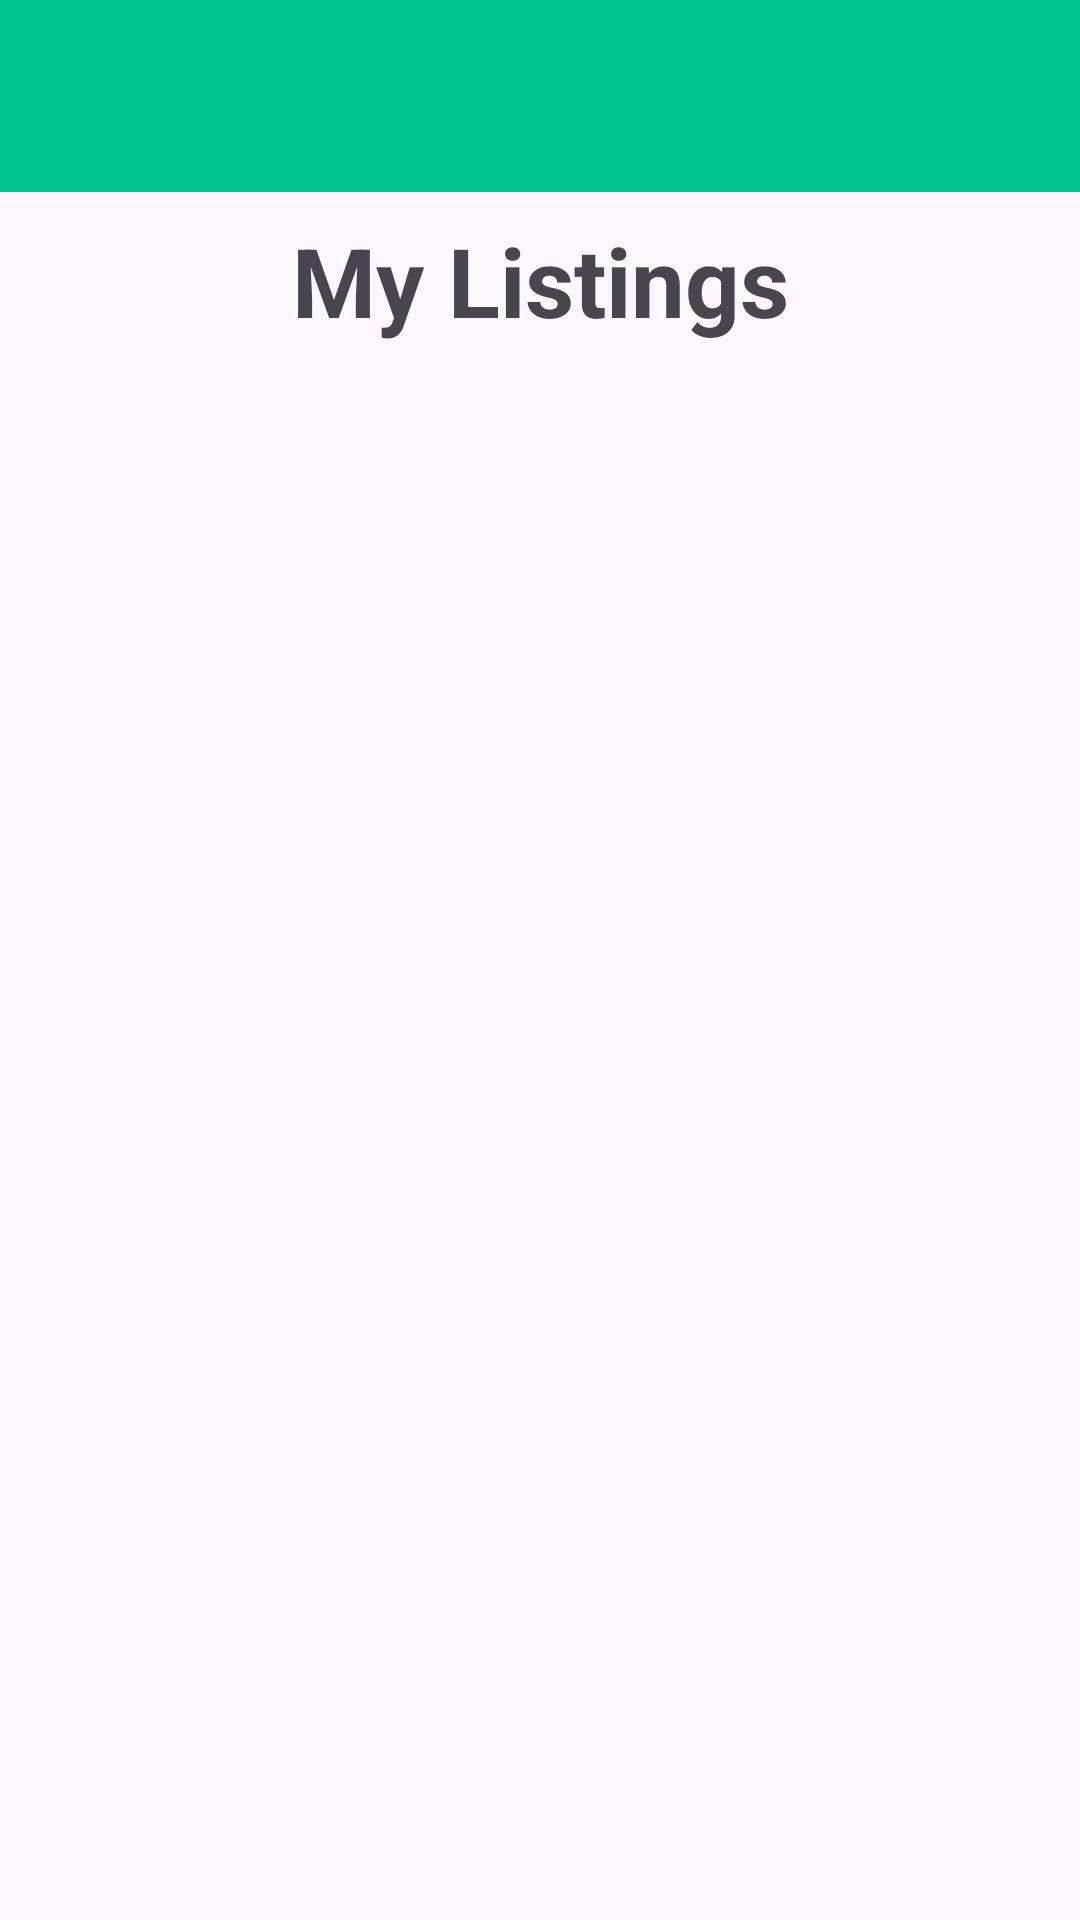

Reconstruct the res/layout file that produces this screen, plus the resources it refers to.
<!-- AndroidManifest.xml: application theme Theme.Rentalapp -->
<!-- res/layout/activity_my_listings.xml -->
<?xml version="1.0" encoding="utf-8"?>
<LinearLayout xmlns:android="http://schemas.android.com/apk/res/android"
    xmlns:app="http://schemas.android.com/apk/res-auto"
    xmlns:tools="http://schemas.android.com/tools"
    android:layout_width="match_parent"
    android:layout_height="match_parent"
    tools:context=".activities.MyListingsActivity"
    android:orientation="vertical">
    <androidx.appcompat.widget.Toolbar
        android:id="@+id/menu_toolbar"
        android:layout_width="match_parent"
        android:layout_height="wrap_content"
        android:background="#03C690"
        app:titleTextAppearance="@style/MyToolbarTitle"
        />
    <TextView
        android:layout_width="match_parent"
        android:layout_height="wrap_content"
        android:text="My Listings"
        android:textAlignment="center"
        android:textSize="32sp"
        android:textStyle="bold"
        android:layout_margin="8dp"
        />
    <ScrollView
        android:layout_width="match_parent"
        android:layout_height="match_parent">
        <androidx.recyclerview.widget.RecyclerView
            android:id="@+id/rv"
            android:layout_width="match_parent"
            android:layout_height="wrap_content"
            tools:listitem="@layout/row_layout_my_listings"
            android:layout_weight="1"/>
    </ScrollView>
</LinearLayout>
<!-- res/layout/row_layout_my_listings.xml (included above) -->
<?xml version="1.0" encoding="utf-8"?>
<LinearLayout xmlns:android="http://schemas.android.com/apk/res/android"
    android:orientation="horizontal"
    android:layout_width="match_parent"
    android:layout_height="wrap_content"
    android:paddingTop="20dp"
    android:paddingBottom="20dp">

    <ImageView
        android:id="@+id/ivCardImg"
        android:layout_width="100dp"
        android:layout_height="100dp"
        android:src="@drawable/ic_launcher_background"
        android:layout_marginRight="8dp"
        />
    <LinearLayout
        android:layout_width="match_parent"
        android:layout_height="100dp"
        android:orientation="vertical">
        <TextView
            android:id="@+id/tvRowLine1"
            android:layout_width="match_parent"
            android:layout_height="wrap_content"
            android:text="Todo data goes here"
            android:textSize="24sp"
            android:layout_weight="1"
            android:textAlignment="center"
            android:textColor="#4057EC"
            android:textStyle="bold"
            />
        <LinearLayout
            android:layout_width="match_parent"
            android:layout_height="wrap_content">
            <LinearLayout
                android:layout_width="match_parent"
                android:layout_height="wrap_content"
                android:orientation="vertical"
                android:layout_weight="1">
                <TextView
                    android:id="@+id/tvAddress"
                    android:layout_width="wrap_content"
                    android:layout_height="wrap_content"
                    android:text="Address"
                    android:textSize="16sp"
                    />
                <TextView
                    android:id="@+id/tvDescription"
                    android:layout_width="wrap_content"
                    android:layout_height="wrap_content"
                    android:text="Description"
                    android:textSize="16sp"
                    />
                <TextView
                    android:id="@+id/tvRent"
                    android:layout_width="wrap_content"
                    android:layout_height="wrap_content"
                    android:text="Rent"
                    android:textSize="16sp"/>
            </LinearLayout>
            <ImageButton
                android:id="@+id/btnEdit"
                android:layout_width="wrap_content"
                android:layout_height="wrap_content"
                android:src="@drawable/ic_edit"
                android:layout_margin="8dp"
                />
        </LinearLayout>


    </LinearLayout>
</LinearLayout>
<!-- resources referenced by this layout -->
<resources>
  <style name="MyToolbarTitle" parent="TextAppearance.Widget.AppCompat.Toolbar.Title">
          <item name="android:textColor">#FFFFFF</item>
          <item name="android:textStyle">bold</item>
          <item name="android:textSize">24sp</item>
          <item name="android:layout_width">match_parent</item>
          <item name="android:textAlignment">center</item>
          <item name="android:gravity">center_horizontal</item>
      </style>
  <style name="Theme.Rentalapp" parent="Base.Theme.Rentalapp" />
  <style name="Base.Theme.Rentalapp" parent="Theme.Material3.DayNight.NoActionBar">
          
          
      </style>
</resources>
